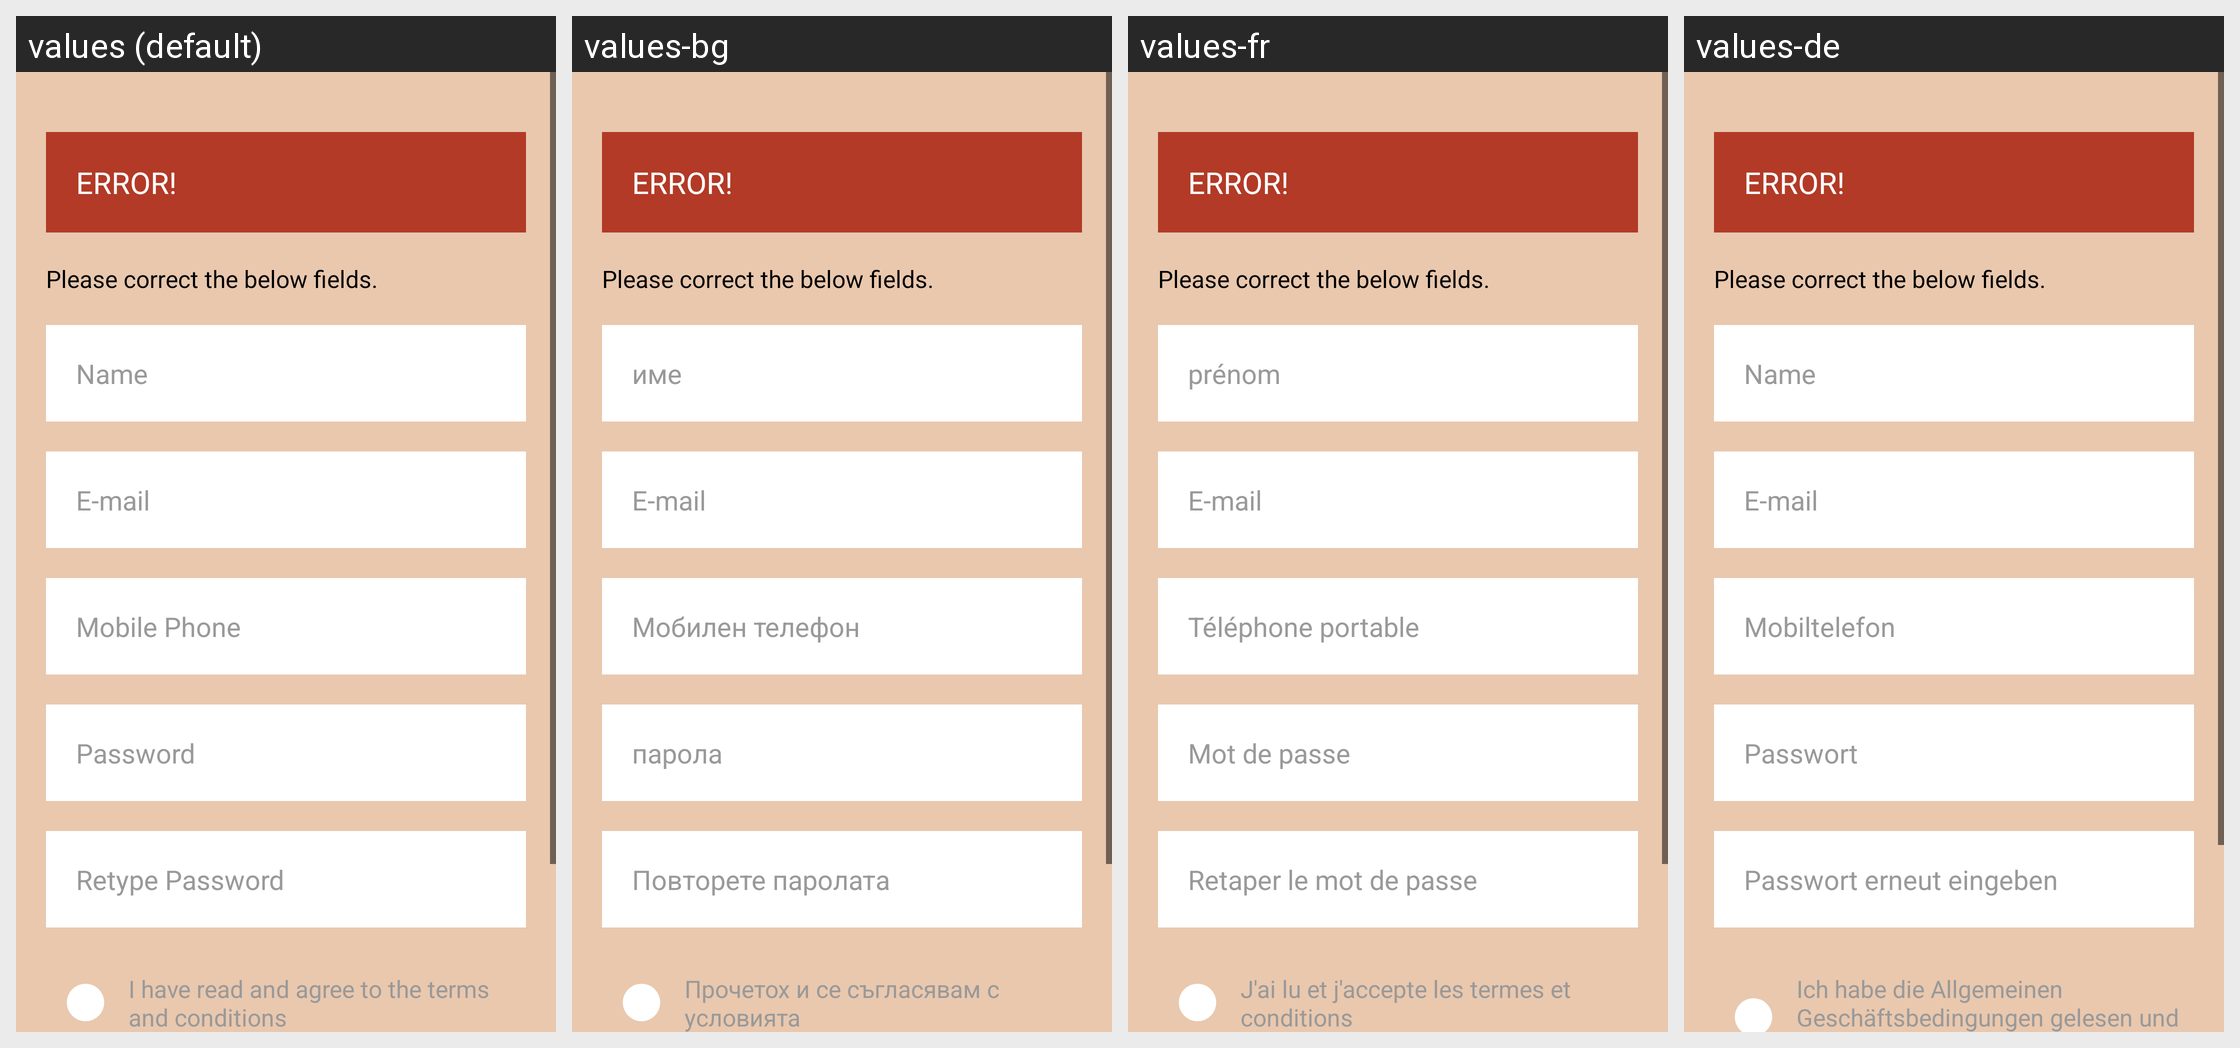

Translations of the strings shown on this Android screen, per locale in the grid:
Android screen res/layout/fragment_signup.xml rendered under 4 locales, left to right: values (default), values-bg, values-fr, values-de. Device: Nexus 5 (rendered at 1080×1920; each locale shown at half size, 540×960, under a caption strip naming it); theme AppTheme.
Other locales in the repository, not shown: values-es, values-it, values-nl, values-ro.
Strings drawn on this screen, with the default value and each locale's value (text and hints the layout hard-codes, and strings that could not be matched under every locale, appear in the picture but are not listed):

lbl_name
  values: Name
  values-bg: име
  values-fr: prénom
  values-de: Name

lbl_email
  values: E-mail
  values-bg: E-mail  [not translated; the default value is used]
  values-fr: E-mail  [not translated; the default value is used]
  values-de: E-mail  [not translated; the default value is used]

lbl_mobile
  values: Mobile Phone
  values-bg: Мобилен телефон
  values-fr: Téléphone portable
  values-de: Mobiltelefon

lbl_password
  values: Password
  values-bg: парола
  values-fr: Mot de passe
  values-de: Passwort

lbl_retype_password
  values: Retype Password
  values-bg: Повторете паролата
  values-fr: Retaper le mot de passe
  values-de: Passwort erneut eingeben

lbl_agree_terms_and_conditions
  values: I have read and agree to the terms and conditions
  values-bg: Прочетох и се съгласявам с условията
  values-fr: J'ai lu et j'accepte les termes et conditions
  values-de: Ich habe die Allgemeinen Geschäftsbedingungen gelesen und stimme ihnen zu
